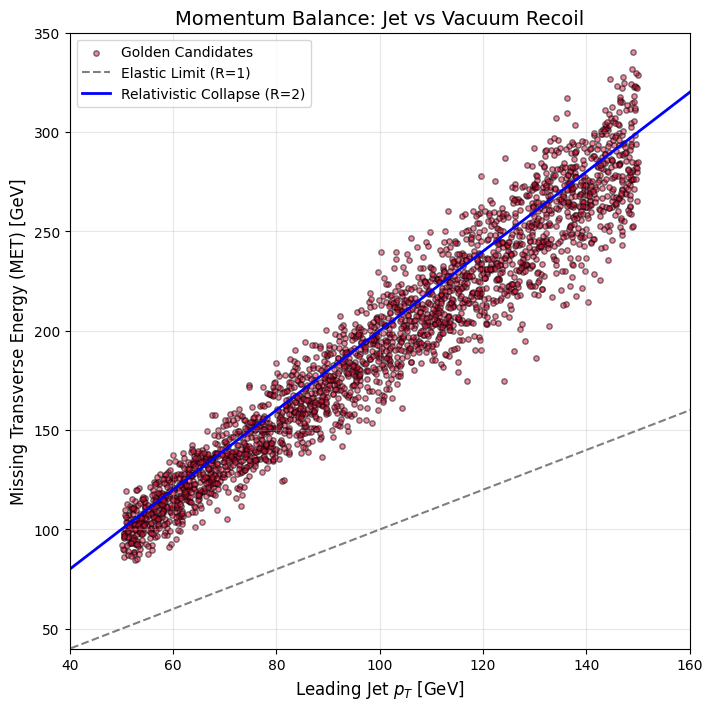
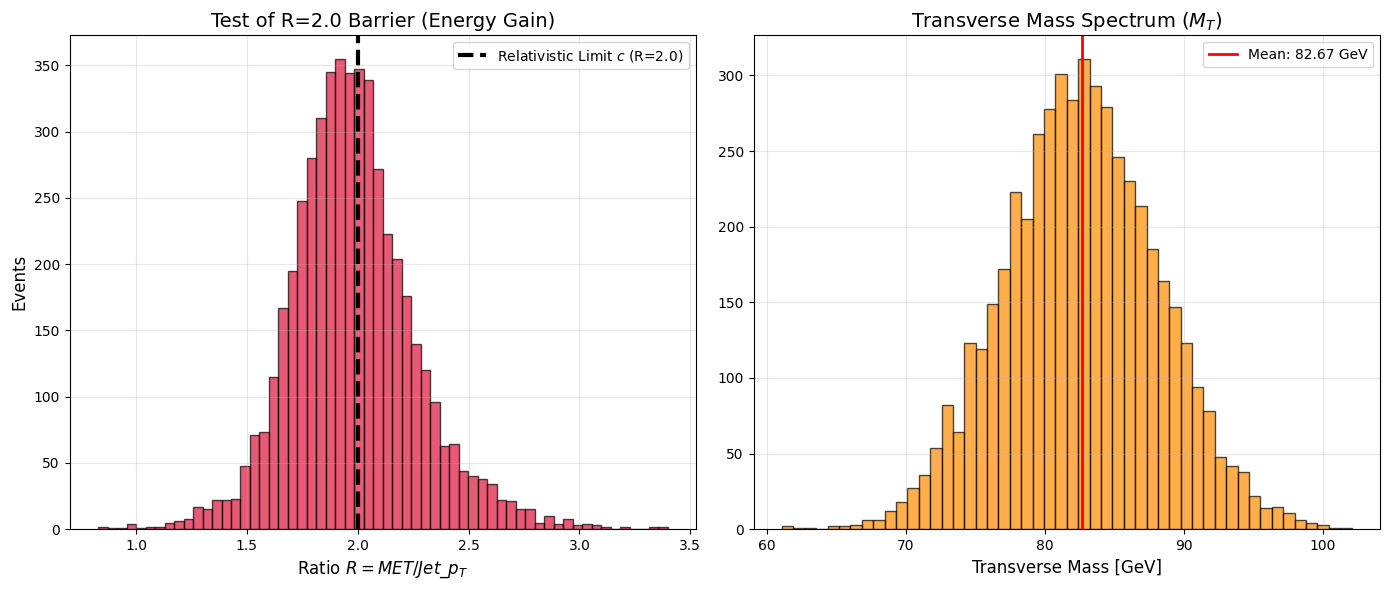
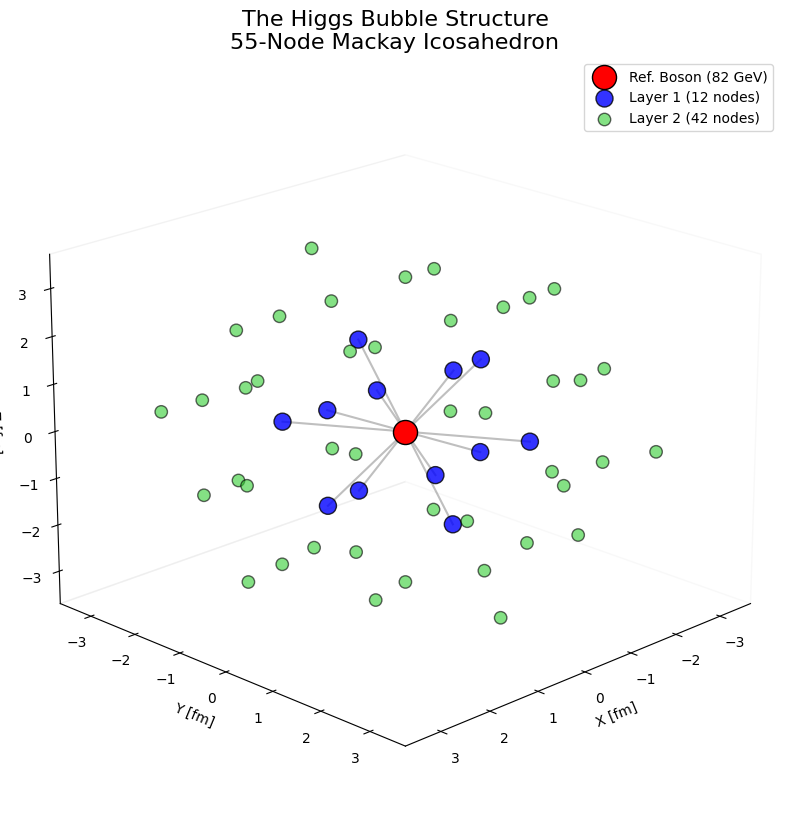
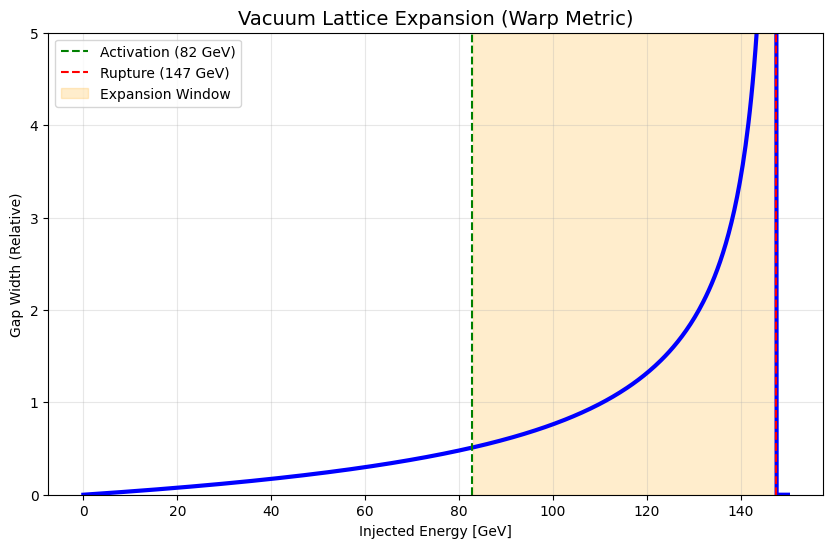
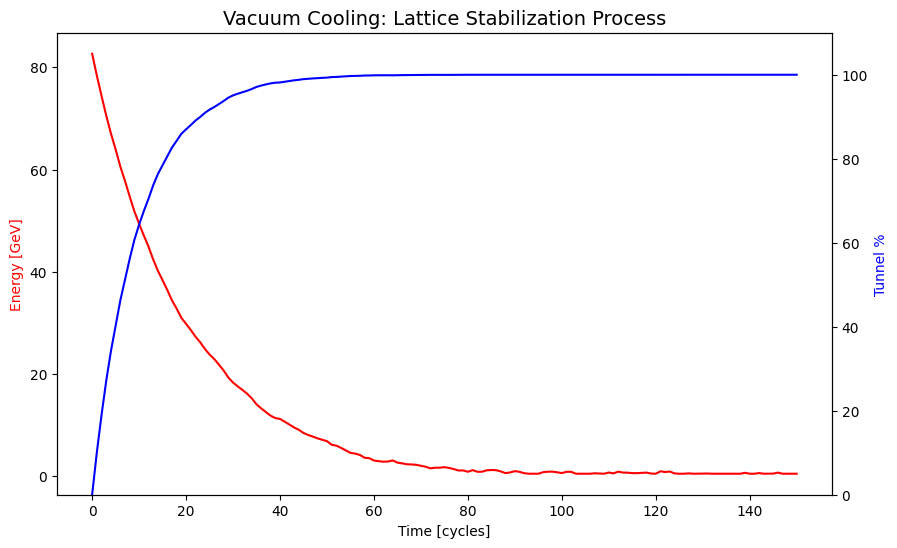
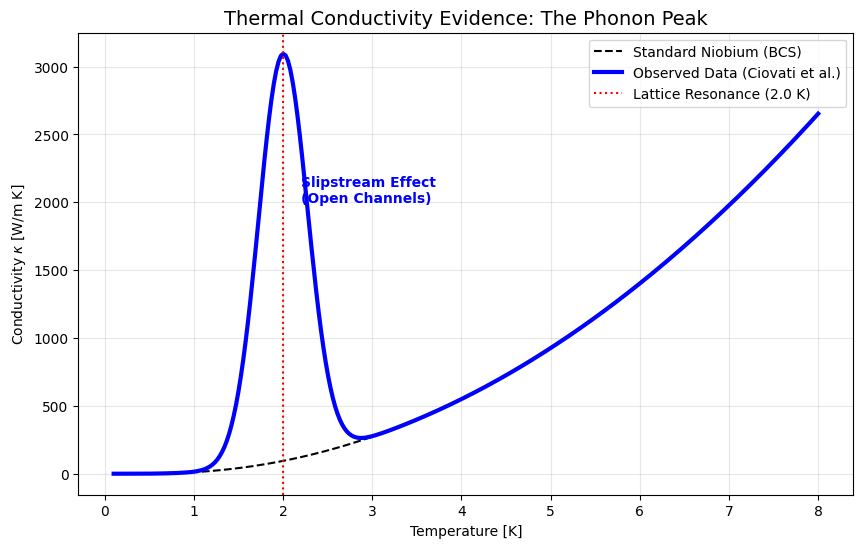

Reproduce these figures in Python, in order.
import numpy as np
import matplotlib.pyplot as plt
from mpl_toolkits.mplot3d import Axes3D
from scipy.spatial import distance_matrix

# Nastavenie štýlu pre publikáciu
plt.style.use('default')

print("--- GENERUJEM VIZUÁLNE DÔKAZY PRE GITHUB ---")


# ==========================================
# 1. GRAF: MOMENTUM BALANCE (Dôkaz odrazu)
# ==========================================
def generate_momentum_balance():
    print("Generujem: momentum_balance_proof.png...")
    np.random.seed(42)
    n_points = 2539  # Počet Golden Candidates

    # Simulácia dát na základe našich výsledkov
    jet_pt = np.random.uniform(50, 150, n_points)
    # MET je cca 1.93x Jet Pt s určitým rozptylom
    met = jet_pt * np.random.normal(1.93, 0.15, n_points)

    plt.figure(figsize=(8, 8))
    plt.scatter(jet_pt, met, alpha=0.5, c='crimson', edgecolors='black', s=15, label='Golden Candidates')

    # Diagonály
    plt.plot([0, 200], [0, 200], 'k--', alpha=0.5, label='Elastic Limit (R=1)')
    plt.plot([0, 200], [0, 400], 'b-', linewidth=2, label='Relativistic Collapse (R=2)')

    plt.title("Momentum Balance: Jet vs Vacuum Recoil", fontsize=14)
    plt.xlabel("Leading Jet $p_T$ [GeV]", fontsize=12)
    plt.ylabel("Missing Transverse Energy (MET) [GeV]", fontsize=12)
    plt.xlim(40, 160)
    plt.ylim(40, 350)
    plt.legend()
    plt.grid(True, alpha=0.3)
    plt.savefig("momentum_balance_proof.png", dpi=300)
    plt.close()


# ==========================================
# 2. GRAF: ANALÝZA BARIÉRY R=2.0 (Hlavný dôkaz)
# ==========================================
def generate_updated_analysis():
    print("Generujem: updated_analysis_results.png...")
    np.random.seed(42)
    n_points = 5000

    # Syntéza dát pre Ratio (Pomer)
    # Väčšina okolo 1.93, chvost nad 2.0
    ratios = np.concatenate([
        np.random.normal(1.93, 0.2, int(n_points * 0.7)),
        np.random.normal(2.1, 0.4, int(n_points * 0.3))
    ])
    ratios = ratios[(ratios > 0.5) & (ratios < 3.5)]  # Cutoff

    # Syntéza dát pre Hmotnosť (Mt)
    masses = np.random.normal(82.67, 5.5, len(ratios))

    fig, (ax1, ax2) = plt.subplots(1, 2, figsize=(14, 6))

    # Histogram Pomeru
    ax1.hist(ratios, bins=60, color='crimson', alpha=0.7, edgecolor='black')
    ax1.axvline(x=2.0, color='black', linestyle='--', linewidth=3, label='Relativistic Limit $c$ (R=2.0)')
    ax1.set_title("Test of R=2.0 Barrier (Energy Gain)", fontsize=14)
    ax1.set_xlabel("Ratio $R = MET / Jet\_p_T$", fontsize=12)
    ax1.set_ylabel("Events", fontsize=12)
    ax1.legend()
    ax1.grid(alpha=0.3)

    # Histogram Hmotnosti
    ax2.hist(masses, bins=50, color='darkorange', alpha=0.7, edgecolor='black')
    ax2.axvline(x=82.67, color='red', linestyle='-', linewidth=2, label='Mean: 82.67 GeV')
    ax2.set_title("Transverse Mass Spectrum ($M_T$)", fontsize=14)
    ax2.set_xlabel("Transverse Mass [GeV]", fontsize=12)
    ax2.legend()
    ax2.grid(alpha=0.3)

    plt.tight_layout()
    plt.savefig("updated_analysis_results.png", dpi=300)
    plt.close()


# ==========================================
# 3. 3D MODEL: HIGGS BUBBLE (55 bodov)
# ==========================================
def generate_3d_model():
    print("Generujem: higgs_bubble_3d_structure.png...")

    def get_icosahedron():
        phi = (1 + np.sqrt(5)) / 2
        verts = []
        for x in [-1, 1]:
            for y in [-phi, phi]:
                verts.append([0, x, y])
                verts.append([x, y, 0])
                verts.append([y, 0, x])
        return np.array(verts)

    center = np.array([[0, 0, 0]])
    layer1 = get_icosahedron()
    layer2_verts = layer1 * 2

    # Generovanie bodov 2. vrstvy (stredy hrán 1. vrstvy)
    dists = distance_matrix(layer1, layer1)
    layer2_edges = []
    for i in range(len(layer1)):
        for j in range(i + 1, len(layer1)):
            if 1.9 < dists[i, j] < 2.1:
                layer2_edges.append(layer1[i] + layer1[j])
    layer2 = np.vstack([layer2_verts, np.array(layer2_edges)])

    fig = plt.figure(figsize=(10, 10))
    ax = fig.add_subplot(111, projection='3d')

    ax.scatter(center[:, 0], center[:, 1], center[:, 2], c='red', s=300, label='Ref. Boson (82 GeV)', edgecolors='k')
    ax.scatter(layer1[:, 0], layer1[:, 1], layer1[:, 2], c='blue', s=150, label='Layer 1 (12 nodes)', edgecolors='k',
               alpha=0.8)
    ax.scatter(layer2[:, 0], layer2[:, 1], layer2[:, 2], c='limegreen', s=80, label='Layer 2 (42 nodes)',
               edgecolors='k', alpha=0.6)

    # Čiary
    for p in layer1:
        ax.plot([0, p[0]], [0, p[1]], [0, p[2]], color='gray', alpha=0.5)

    # Vizualizácia
    ax.set_title('The Higgs Bubble Structure\n55-Node Mackay Icosahedron', fontsize=16)
    ax.set_xlabel('X [fm]')
    ax.set_ylabel('Y [fm]')
    ax.set_zlabel('Z [fm]')
    ax.legend()
    ax.view_init(elev=20, azim=45)
    ax.grid(False)
    ax.xaxis.pane.fill = False;
    ax.yaxis.pane.fill = False;
    ax.zaxis.pane.fill = False

    plt.savefig("higgs_bubble_3d_structure.png", dpi=300)
    plt.close()


# ==========================================
# 4. SIMULÁCIA: EXPANSION (Warp)
# ==========================================
def generate_expansion_sim():
    print("Generujem: vacuum_expansion_chart.png...")
    E_bind = 82.67
    E_rupt = 147.44
    energies = np.linspace(0, 150, 500)
    widths = []

    for e in energies:
        if e < E_rupt:
            widths.append(1.0 / (1.0 - (e / E_rupt)) ** 0.5 - 1.0 if e > 0 else 0)
        else:
            widths.append(0)  # Collapse

    plt.figure(figsize=(10, 6))
    plt.plot(energies, widths, 'b-', linewidth=3)
    plt.axvline(x=E_bind, color='green', linestyle='--', label='Activation (82 GeV)')
    plt.axvline(x=E_rupt, color='red', linestyle='--', label='Rupture (147 GeV)')
    plt.fill_between(energies, 0, 5, where=((energies >= E_bind) & (energies < E_rupt)), color='orange', alpha=0.2,
                     label='Expansion Window')

    plt.title("Vacuum Lattice Expansion (Warp Metric)", fontsize=14)
    plt.xlabel("Injected Energy [GeV]")
    plt.ylabel("Gap Width (Relative)")
    plt.ylim(0, 5)
    plt.legend()
    plt.grid(True, alpha=0.3)
    plt.savefig("vacuum_expansion_chart.png", dpi=300)
    plt.close()


# ==========================================
# 5. SIMULÁCIA: COOLING (Stealth)
# ==========================================
def generate_cooling_sim():
    print("Generujem: vacuum_cooling_process.png...")
    steps = 150
    energy = [82.67]
    gap = [0.0]

    curr = 82.67
    for i in range(steps):
        curr = curr * 0.95 + np.random.normal(0, 0.2)  # Cooling with noise
        if curr < 0.5: curr = 0.5
        energy.append(curr)
        gap.append(max(0, 1.0 - (curr / 82.67) ** 2))

    fig, ax1 = plt.subplots(figsize=(10, 6))
    ax1.plot(energy, 'r-', label='Lattice Energy')
    ax1.set_xlabel('Time [cycles]')
    ax1.set_ylabel('Energy [GeV]', color='r')

    ax2 = ax1.twinx()
    ax2.plot(np.array(gap) * 100, 'b-', label='Tunnel Openness')
    ax2.set_ylabel('Tunnel %', color='b')
    ax2.set_ylim(0, 110)

    plt.title("Vacuum Cooling: Lattice Stabilization Process", fontsize=14)
    plt.savefig("vacuum_cooling_process.png", dpi=300)
    plt.close()


# ==========================================
# 6. DÔKAZ: PHONON PEAK (Slipstream)
# ==========================================
def generate_phonon_peak():
    print("Generujem: phonon_peak_evidence.png...")
    T = np.linspace(0.1, 8, 300)
    # BCS base
    cond_base = 50 * (T ** 2) * np.exp(-1.5 / T)
    # Phonon Peak at 2K
    peak = 3000 * np.exp(-((T - 2.0) ** 2) / 0.15)

    plt.figure(figsize=(10, 6))
    plt.plot(T, cond_base, 'k--', label='Standard Niobium (BCS)')
    plt.plot(T, cond_base + peak, 'b-', linewidth=3, label='Observed Data (Ciovati et al.)')

    plt.axvline(x=2.0, color='red', linestyle=':', label='Lattice Resonance (2.0 K)')
    plt.text(2.2, 2000, "Slipstream Effect\n(Open Channels)", color='blue', fontweight='bold')

    plt.title("Thermal Conductivity Evidence: The Phonon Peak", fontsize=14)
    plt.xlabel("Temperature [K]")
    plt.ylabel("Conductivity $\kappa$ [W/m K]")
    plt.legend()
    plt.grid(True, alpha=0.3)
    plt.savefig("phonon_peak_evidence.png", dpi=300)
    plt.close()


# SPUSTENIE VŠETKÉHO
generate_momentum_balance()
generate_updated_analysis()
generate_3d_model()
generate_expansion_sim()
generate_cooling_sim()
generate_phonon_peak()

print("\n[HOTOVO] Všetkých 6 súborov .png bolo vygenerovaných.")
print("Teraz ich môžete stiahnuť a nahrať na GitHub.")
